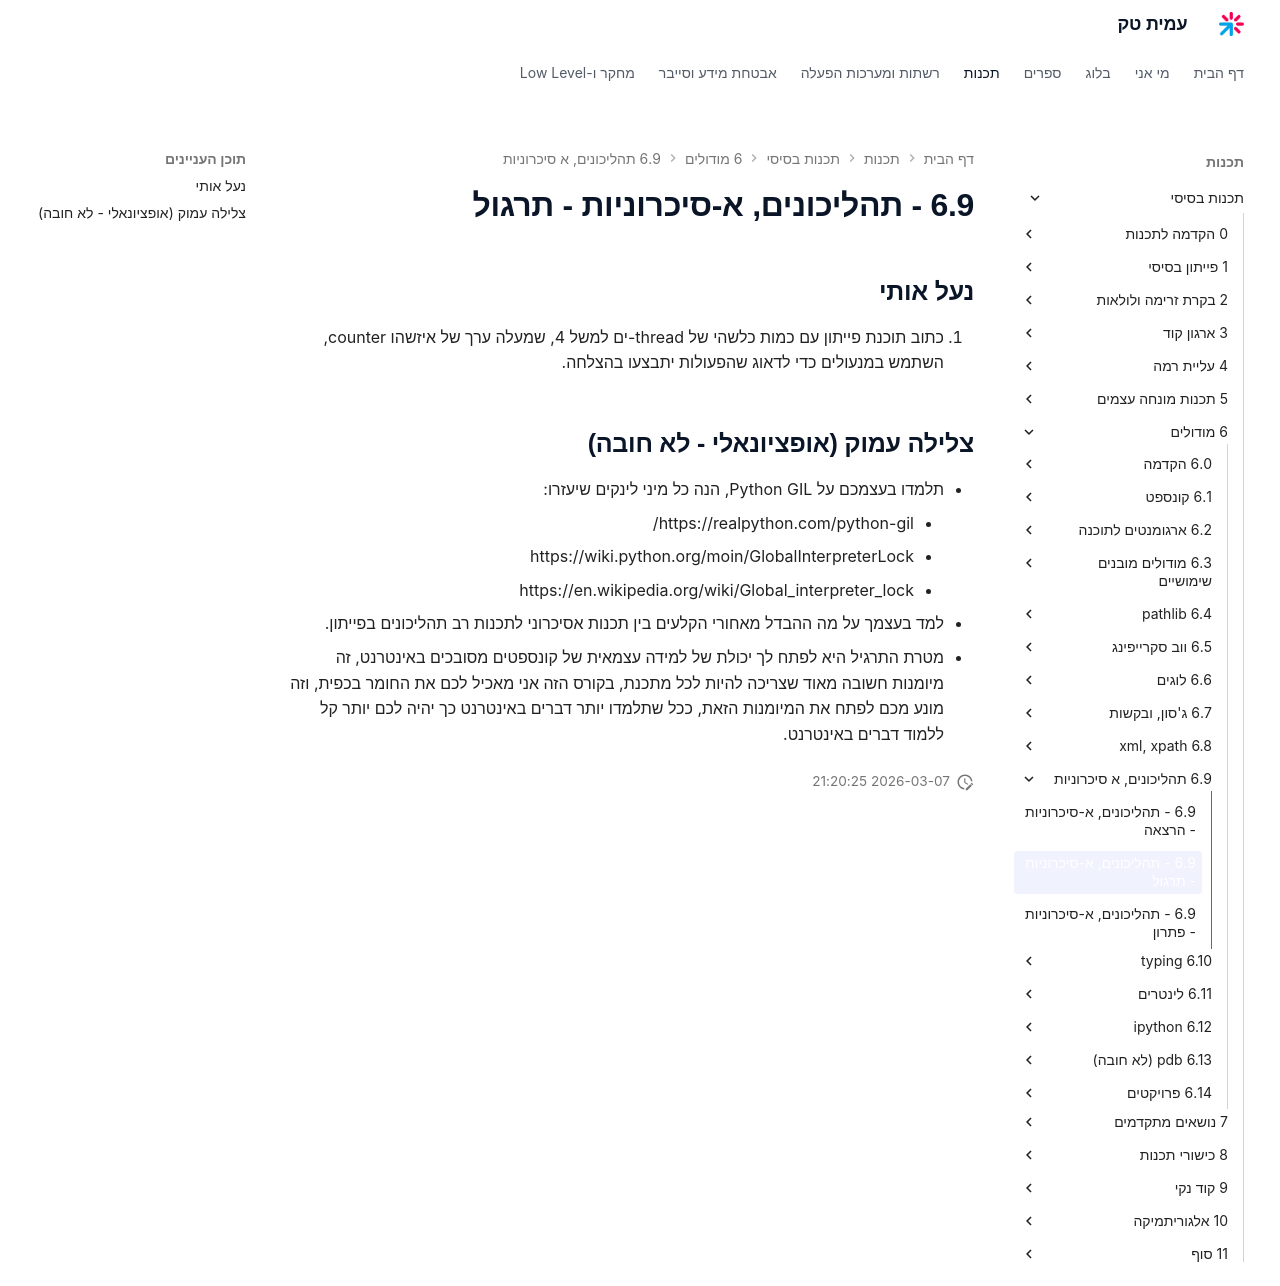

repository: AmitPinchasi/amittech · page: תכנות-בסיסי/6 - מודולים/6.9 - תהליכונים, א-סיכרוניות/6.9 - תהליכונים, א-סיכרוניות - תרגול/index.html · generator: mkdocs

## נעל אותי
1. כתוב תוכנת פייתון עם כמות כלשהי של thread-ים למשל 4, שמעלה ערך של איזשהו counter, השתמש במנעולים כדי לדאוג שהפעולות יתבצעו בהצלחה.

## צלילה עמוק (אופציונאלי - לא חובה)
- תלמדו בעצמכם על Python GIL, הנה כל מיני לינקים שיעזרו:
	- https://realpython.com/python-gil/
	- https://wiki.python.org/moin/GlobalInterpreterLock
	- https://en.wikipedia.org/wiki/Global_interpreter_lock
- למד בעצמך על מה ההבדל מאחורי הקלעים בין תכנות אסיכרוני לתכנות רב תהליכונים בפייתון.

- מטרת התרגיל היא לפתח לך יכולת של למידה עצמאית של קונספטים מסובכים באינטרנט, זה מיומנות חשובה מאוד שצריכה להיות לכל מתכנת, בקורס הזה אני מאכיל לכם את החומר בכפית, וזה מונע מכם לפתח את המיומנות הזאת, ככל שתלמדו יותר דברים באינטרנט כך יהיה לכם יותר קל ללמוד דברים באינטרנט.
